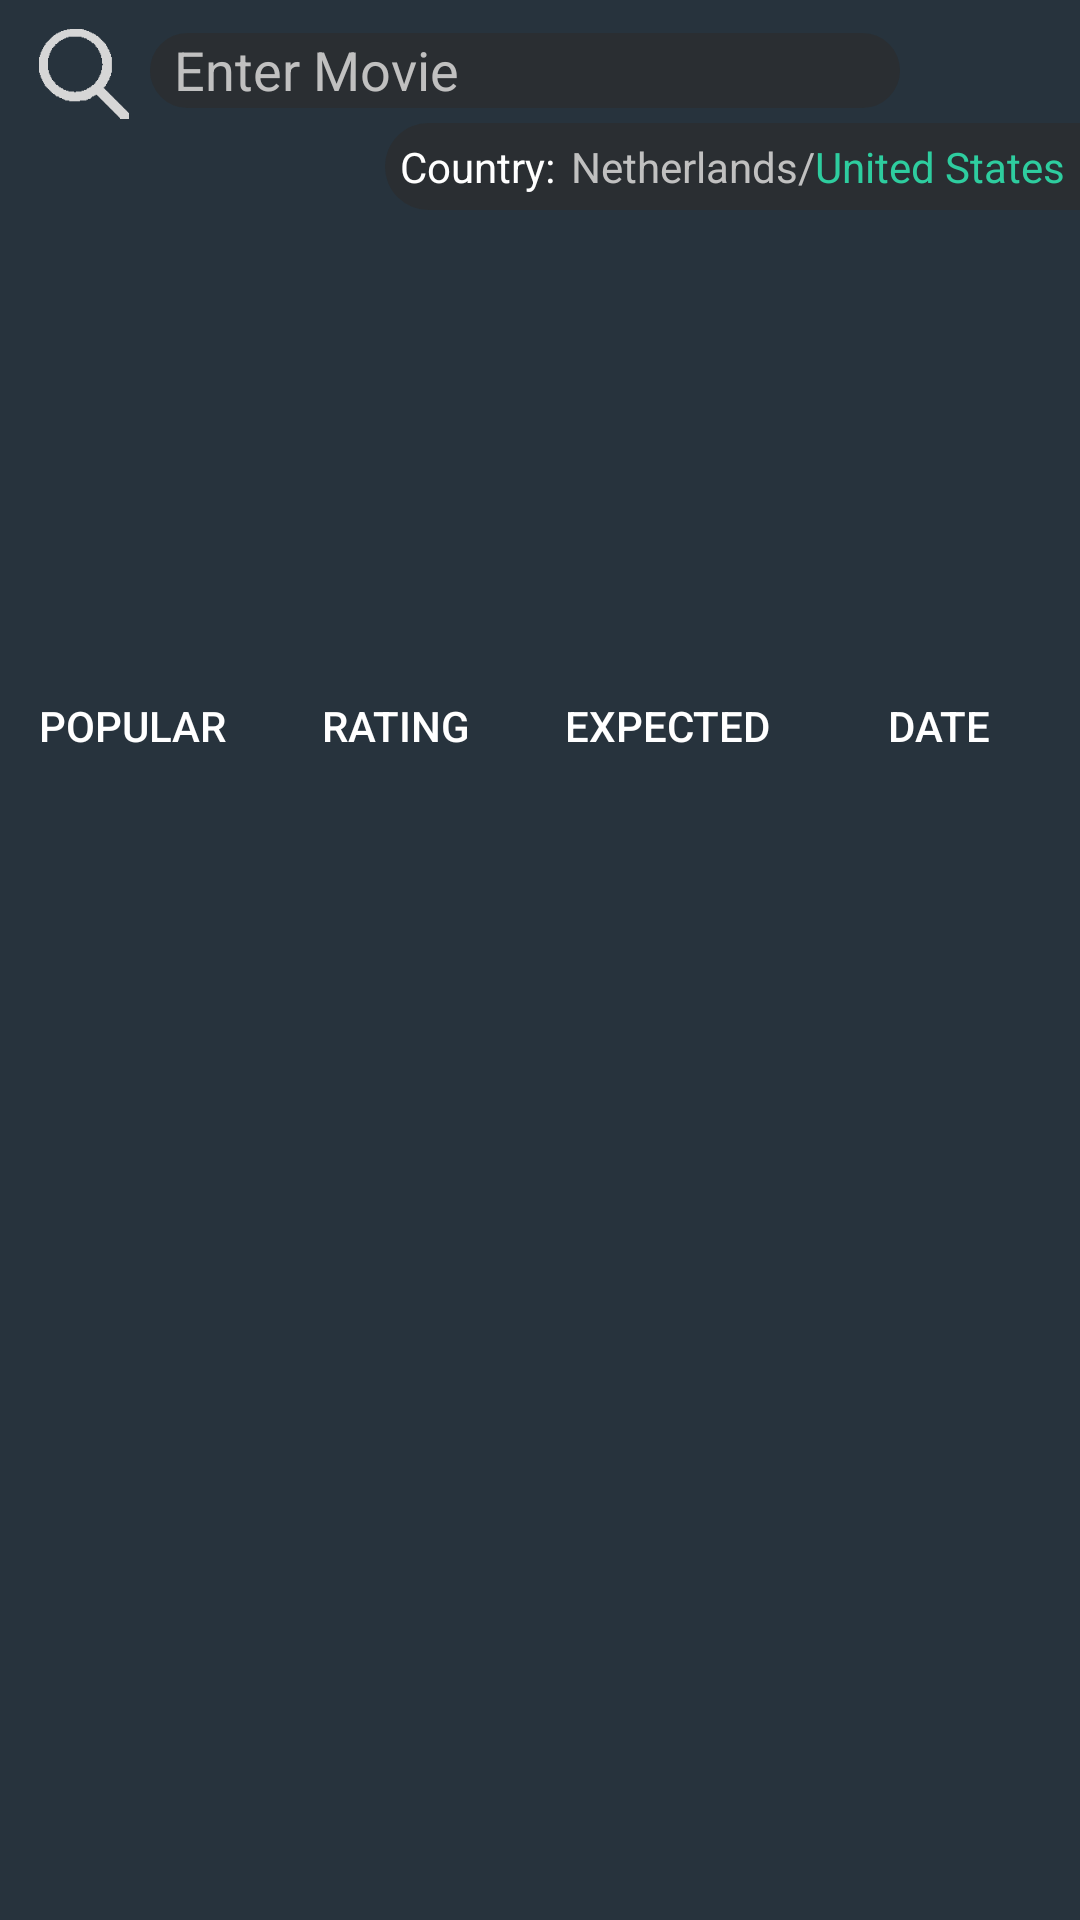

Here is an Android app screen rendered from its layout file. Give the layout XML and the strings, colors and styles it references.
<!-- AndroidManifest.xml: application theme AppTheme -->
<!-- res/layout/activity_main.xml -->
<?xml version="1.0" encoding="utf-8"?>

<androidx.constraintlayout.widget.ConstraintLayout xmlns:android="http://schemas.android.com/apk/res/android"
    xmlns:app="http://schemas.android.com/apk/res-auto"
    xmlns:tools="http://schemas.android.com/tools"
    android:layout_width="match_parent"
    android:layout_height="match_parent"
    android:background="#27333D"
    tools:context=".MainActivity">
    <LinearLayout
        android:layout_width="match_parent"
        android:layout_height="match_parent"
        android:orientation="vertical">
        <ImageView
            android:id="@+id/imageView2"
            android:layout_width="414dp"
            android:layout_height="219dp"

            app:layout_constraintEnd_toEndOf="parent"
            app:layout_constraintStart_toStartOf="parent"
            app:layout_constraintTop_toTopOf="parent" />

        <HorizontalScrollView
            android:id="@+id/scroll"
            android:layout_width="match_parent"
            android:layout_height="46dp"
            app:layout_constraintTop_toTopOf="parent">

            <LinearLayout
                android:layout_width="wrap_content"
                android:layout_height="match_parent"
                android:orientation="horizontal">

                <Button
                    android:id="@+id/POPULAR"
                    style="?android:attr/borderlessButtonStyle"
                    android:layout_width="wrap_content"
                    android:layout_height="wrap_content"
                    android:text="@string/all"
                    android:textColor="@color/white"
                    />

                <Button
                    android:id="@+id/rating"
                    style="?android:attr/borderlessButtonStyle"
                    android:layout_width="wrap_content"
                    android:layout_height="wrap_content"
                    android:text="@string/rating"
                    android:textColor="@color/white"
                    />

                <Button
                    android:id="@+id/expected"
                    style="?android:attr/borderlessButtonStyle"
                    android:layout_width="wrap_content"
                    android:layout_height="wrap_content"

                    android:text="@string/expected"
                    android:textColor="@color/white"
                    />

                <Button
                    android:id="@+id/date"
                    style="?android:attr/borderlessButtonStyle"
                    android:layout_width="wrap_content"
                    android:layout_height="wrap_content"
                    android:text="@string/date"
                    android:textColor="@color/white" />
            </LinearLayout>

        </HorizontalScrollView>

        <androidx.recyclerview.widget.RecyclerView
            android:id="@+id/recycleview"
            android:layout_width="match_parent"
            android:layout_height="match_parent"
            android:layout_marginStart="1dp"
            android:layout_marginLeft="1dp"
            android:layout_marginTop="1dp"
            android:layout_marginEnd="1dp"
            android:layout_marginRight="1dp"
            android:layout_marginBottom="1dp"

            app:layout_constraintBottom_toBottomOf="parent"
            app:layout_constraintEnd_toEndOf="parent"
            app:layout_constraintStart_toStartOf="@id/scroll"
            app:layout_constraintTop_toBottomOf="@+id/scroll" />
    </LinearLayout>

    <RelativeLayout
        android:id="@+id/relativemainactivity"
        android:layout_width="match_parent"
        android:layout_height="match_parent"
        app:layout_constraintBottom_toBottomOf="parent"
        app:layout_constraintEnd_toEndOf="parent"
        app:layout_constraintHorizontal_bias="0.0"
        app:layout_constraintStart_toStartOf="parent"
        app:layout_constraintTop_toTopOf="parent"
        app:layout_constraintVertical_bias="0.0">

        <ImageView
            android:id="@+id/loop"
            android:layout_width="56dp"
            android:layout_height="49dp"
            android:paddingStart="13dp"
            android:paddingLeft="13dp"
            android:paddingRight="13dp"
            app:srcCompat="@drawable/mg" />

        <EditText

            android:id="@+id/EditText"
            android:paddingStart="8dp"
            android:paddingRight="8dp"
            android:layout_width="250dp"
            android:layout_height="25dp"
            android:layout_marginStart="50dp"
            android:layout_marginLeft="50dp"
            android:layout_marginTop="11dp"
            android:background="@drawable/roundedbackground"
            android:gravity="top"
            android:textColorHint="@color/darker_white"
            android:hint="@string/enter_movie"
            android:textColor="@color/darker_white"
            android:paddingLeft="8dp">

        </EditText>

        <ImageView
            android:id="@+id/settingsmenu"
            android:paddingTop="10dp"
            android:layout_width="38dp"
            android:layout_height="38dp"
            android:layout_alignParentEnd="true"
            android:layout_alignParentRight="true">
        </ImageView>
        <LinearLayout
            android:id="@+id/settingstab"
            android:layout_width="wrap_content"
            android:layout_height="wrap_content"
            android:layout_alignParentEnd="true"
            android:layout_alignParentRight="true"
            android:orientation="vertical"
            android:layout_marginTop="41dp"
            android:background="@drawable/settingsbackground">

            <LinearLayout
                android:layout_width="match_parent"
                android:layout_height="match_parent"
                android:orientation="horizontal"
                android:padding="5dp">


                <TextView
                    android:layout_width="wrap_content"
                    android:layout_height="wrap_content"
                    android:text="@string/language"
                    android:textColor="@color/white">
                </TextView>
                <TextView
                    android:id="@+id/dutch"
                    android:paddingLeft="5dp"
                    android:layout_width="wrap_content"
                    android:layout_height="wrap_content"
                    android:textColor="@color/darker_white"
                    android:text="@string/dutch"
                    android:paddingStart="5dp">
                </TextView>
                <TextView
                    android:layout_width="wrap_content"
                    android:layout_height="wrap_content"
                    android:text="@string/dash"
                    android:textColor="@color/darker_white">
                </TextView>
                <TextView
                    android:id="@+id/english"
                    android:layout_width="wrap_content"
                    android:layout_height="wrap_content"
                    android:text="@string/english"
                    android:textColor="@color/playbuttongreen">
                </TextView>
            </LinearLayout>
    </LinearLayout>

    </RelativeLayout>
</androidx.constraintlayout.widget.ConstraintLayout>
<!-- resources referenced by this layout -->
<resources>
  <color name="darker_white">#C0C0C0</color>
  <color name="playbuttongreen">#2ecd9f</color>
  <color name="white">#FFFFFF</color>
  <!-- drawable mg: png bitmap (drawable, 2633 bytes) -->
  <!-- drawable roundedbackground (drawable) -->
  <?xml version="1.0" encoding="utf-8"?>
      <shape xmlns:android="http://schemas.android.com/apk/res/android"
          android:shape="rectangle">
          <solid android:color="@color/dark_grey"/>
          <corners
              android:bottomRightRadius="15dp"
              android:bottomLeftRadius="15dp"
              android:topLeftRadius="15dp"
              android:topRightRadius="15dp"/>
      </shape>
  <!-- drawable settingsbackground (drawable) -->
  <?xml version="1.0" encoding="utf-8"?>
  <shape xmlns:android="http://schemas.android.com/apk/res/android"
      android:shape="rectangle">
      <solid android:color="@color/dark_grey"/>
      <corners
          android:bottomLeftRadius="15dp"
          android:topLeftRadius="15dp" />
  </shape>
  <string name="all">POPULAR</string>
  <string name="dash" translatable="false">/</string>
  <string name="date">DATE</string>
  <string name="dutch">Netherlands</string>
  <string name="english">United States</string>
  <string name="enter_movie">Enter Movie</string>
  <string name="expected">Expected</string>
  <string name="language">Country:</string>
  <string name="rating">Rating</string>
  <style name="AppTheme" parent="Theme.AppCompat.Light.NoActionBar">
          
          <item name="colorPrimary">@color/superblack</item>
          <item name="colorPrimaryDark">@color/superblack</item>
          <item name="colorAccent">@color/colorAccent</item>
  
          <item name="android:navigationBarColor" tools:targetApi="21">@color/menubar</item>
  
      </style>
  <color name="dark_grey">#A32D2D2D</color>
  <color name="superblack">#000000</color>
  <color name="colorAccent">#D81B60</color>
  <color name="menubar">#222c35</color>
</resources>
